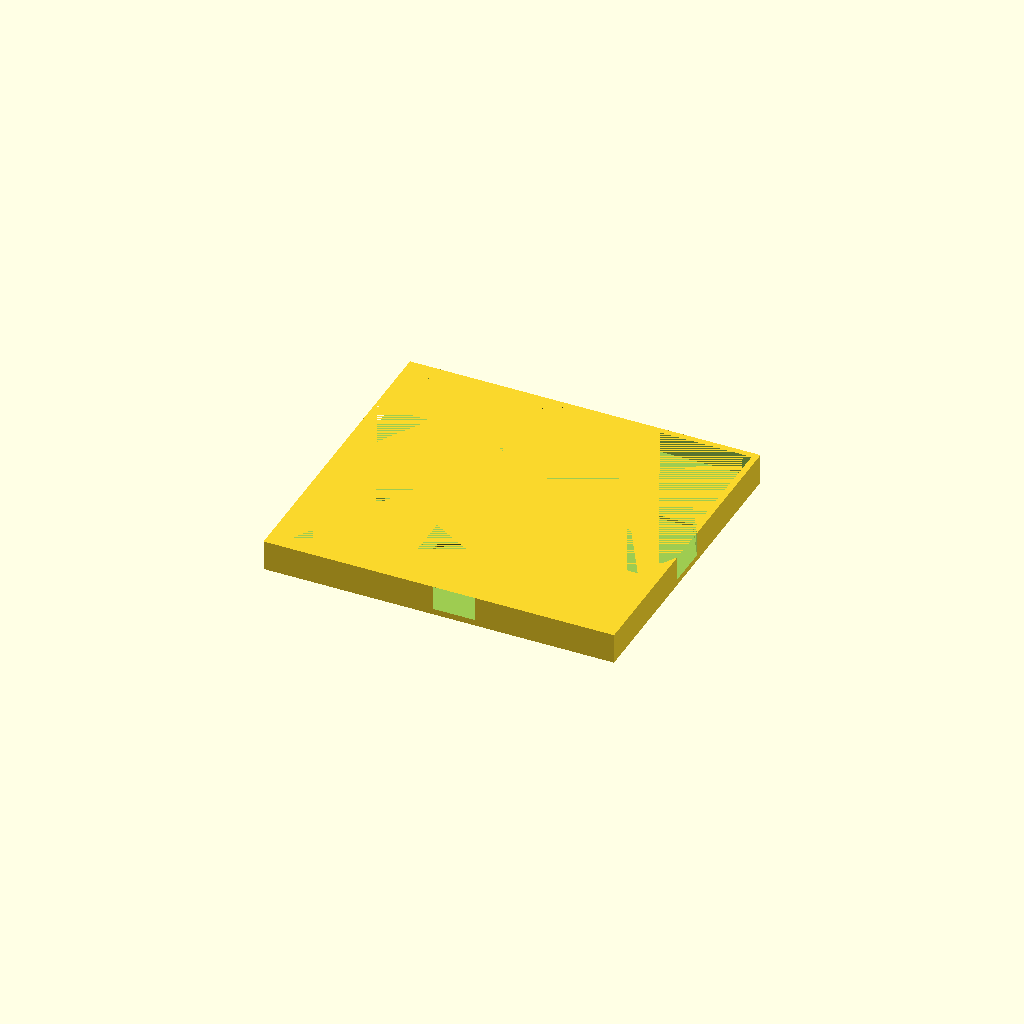
Cell 1: the model at its default parameters.
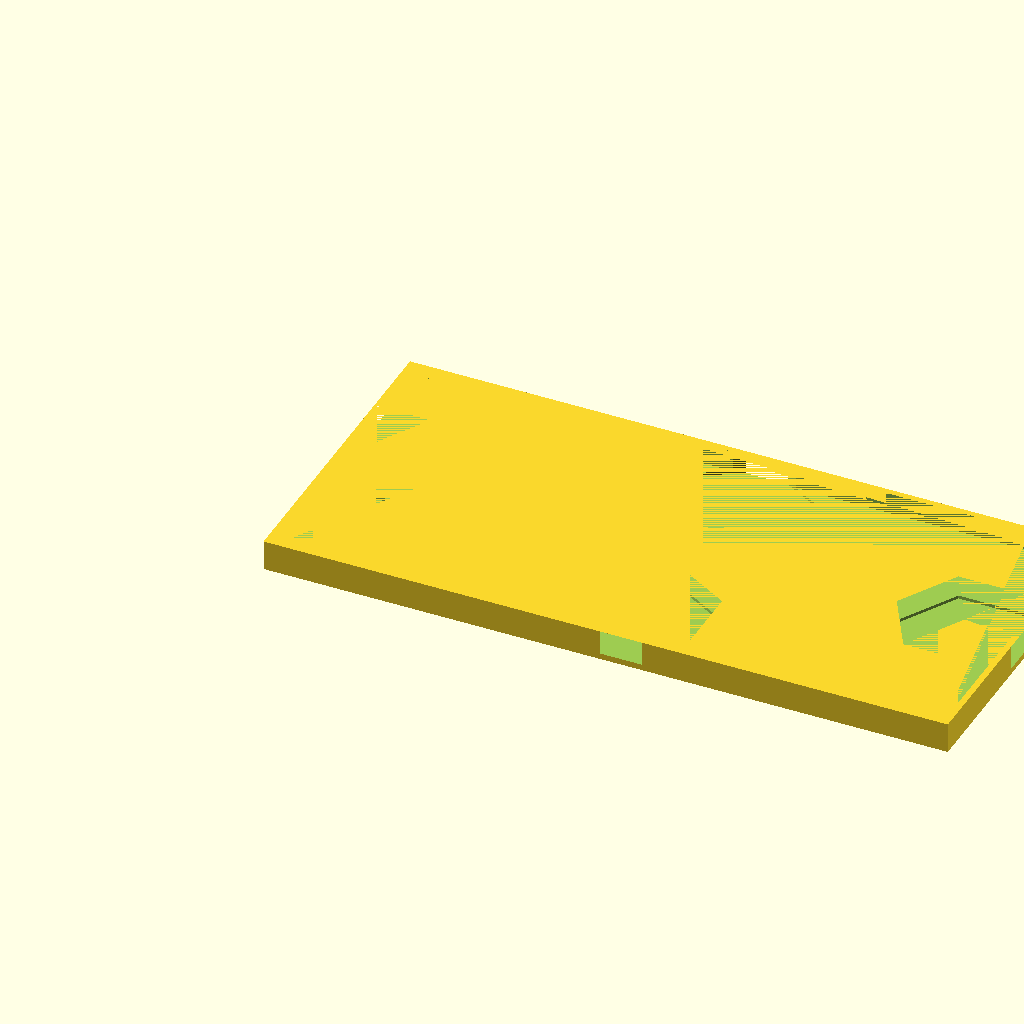
Cell 2 — length set to 220, the other parameters unchanged.
All cells are drawn from one camera (rotation 55°, 0°, 25°, orthographic, colour scheme Cornfield), so only the parameter changes between them.
Source of the model, ColonistsPlacePileBoxLid.scad:
include<ColonistsPlacePileLib.scad>
washerDiameter = 16.25;
washerHeight = 1.4;
lidHeight = 3;
height = 0;
wallThickness = 3;
length = 110;
width = 98;
rimThickness = 2;
rimPadding = .75;
rimHeight = 10;
marketMarkerDiameter = 14.9 + .5;
marketMarkerCount = 7;
marketMarkerHeight = 1;
portCount = 3.5;

extra = rimThickness + rimPadding;
totalLength = length + extra * 2;
totalWidth = width + extra * 2;

tileCount = 3.5;


mirror([0, 90, 0]) {

    difference() {

        translate([-extra, -extra, 0]) {
            difference() {
               
                cube([totalLength, totalWidth, rimHeight]);
                translate([rimThickness, rimThickness, lidHeight]) {
                    cube([length + rimPadding * 2, width + rimPadding * 2, rimHeight - lidHeight]);
                }
            }
        }

        //    whitespace between boxes = (total length - (# of boxes * width of boxes)) / (# of boxes + 1)
        //    position of box n = whitespace * n + 1 + width of box * (n)

            translate([length/2,  width/2, lidHeight - washerHeight])
                cylinder(washerHeight, d=washerDiameter);

            translate([0, 0, rimHeight])
                LeftPlacePile(height, tileCount);
            translate([0, width - singlePlacePileDiameter, rimHeight])
                LeftPlacePile(height, tileCount);
            translate([length, width/2 - singlePlacePileDiameter/2, rimHeight])
                RightPlacePile(height, tileCount);
            translate([length/2 - singlePlacePileDiameter/2 + 5, 0, rimHeight])
                BottomPlacePile(height, tileCount);
            translate([length/2 - singlePlacePileDiameter/2 + 5, width, rimHeight])
                TopPlacePile(height, tileCount);
           



    }
}
Customizer parameters (derived from the source; name, type, default, range or options):
washerDiameter: number, default 16.25
washerHeight: number, default 1.4
lidHeight: number, default 3
height: number, default 0
wallThickness: number, default 3
length: number, default 110
width: number, default 98
rimThickness: number, default 2
rimPadding: number, default 0.75
rimHeight: number, default 10
marketMarkerCount: number, default 7
marketMarkerHeight: number, default 1
portCount: number, default 3.5
tileCount: number, default 3.5
